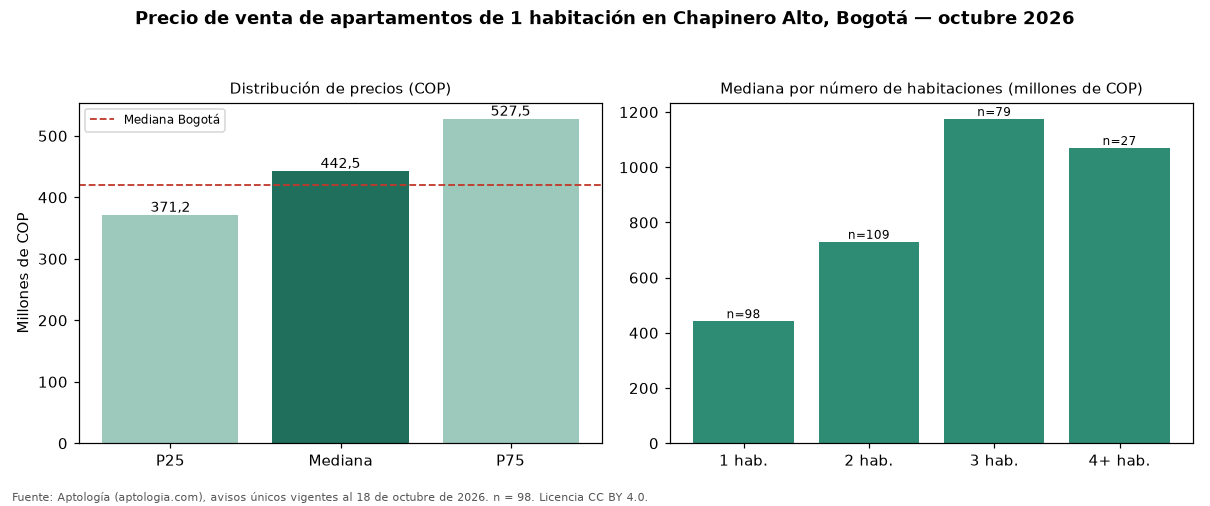

The table this chart was drawn from, first rows:
seccion, metrica, valor_cop, n
precio, p25, 371250000, 98
precio, mediana, 442500000, 98
precio, p75, 527500000, 98
cop_por_m2, p25, 8314787, 98
cop_por_m2, mediana, 9128711, 98
cop_por_m2, p75, 9991071, 98
area, area_mediana_m2, 50.0, 98
habitaciones, 1, 442500000, 98
habitaciones, 2, 730000000, 109
habitaciones, 3, 1175000000, 79
habitaciones, 4+, 1070000000, 27
administracion, mediana, 522500, 84
estrato, moda, 4, 
parqueadero, porcentaje_con_parqueadero, 84.7, 98
ciudad, mediana_ciudad, 420000000, 3496
ciudad, mediana_cop_por_m2_ciudad, 9714286, 3496
